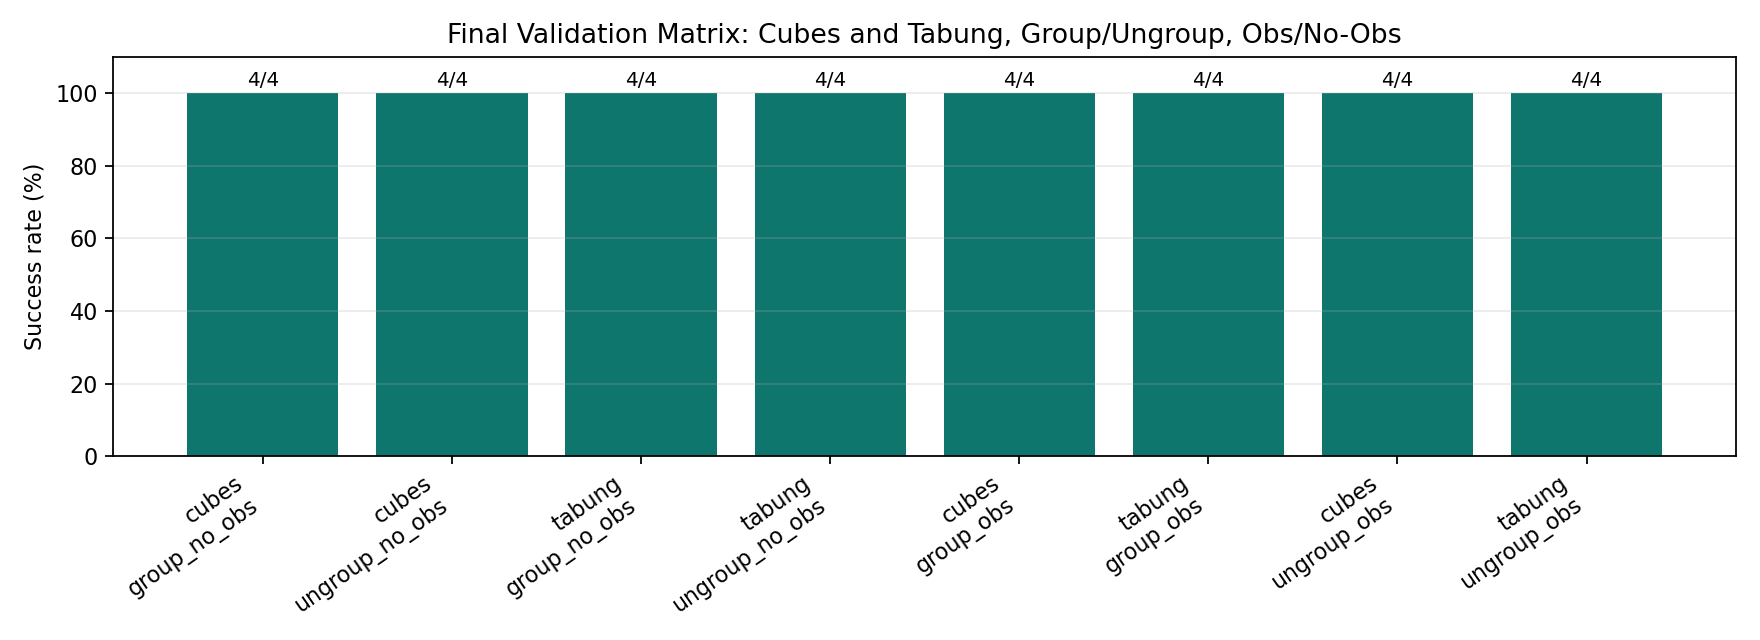

Data behind this chart, as committed beside it:
section, milestone, scope, task, scene, moved, total, rate, note, file, task_scene
final, , , cubes, group_no_obs, 4, 4, 1.0, , align_cubes_group_no_obs_20260527_204557…, cubes?group_no_obs
final, , , cubes, ungroup_no_obs, 4, 4, 1.0, , align_cubes_ungroup_no_obs_20260527_2057…, cubes?ungroup_no_obs
final, , , tabung, group_no_obs, 4, 4, 1.0, , align_tabung_group_no_obs_20260527_20485…, tabung?group_no_obs
final, , , tabung, ungroup_no_obs, 4, 4, 1.0, , align_tabung_ungroup_no_obs_20260527_205…, tabung?ungroup_no_obs
final, , , cubes, group_obs, 4, 4, 1.0, , align_cubes_group_obs_20260528_215316.cs…, cubes?group_obs
final, , , tabung, group_obs, 4, 4, 1.0, , align_tabung_group_obs_20260528_215541.c…, tabung?group_obs
final, , , cubes, ungroup_obs, 4, 4, 1.0, , align_cubes_ungroup_obs_20260528_214730.…, cubes?ungroup_obs
final, , , tabung, ungroup_obs, 4, 4, 1.0, , align_tabung_ungroup_obs_20260528_215042…, tabung?ungroup_obs
